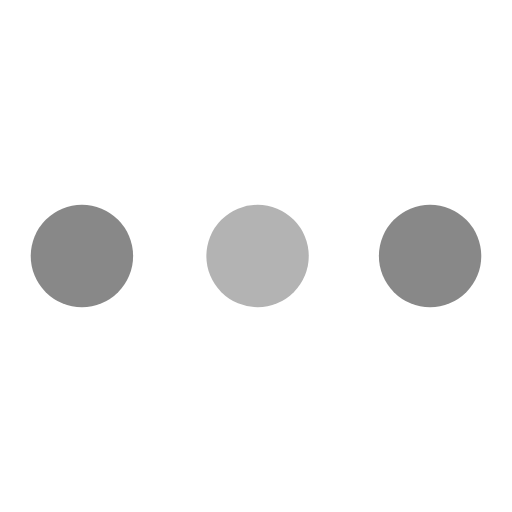
t = 0.00 s
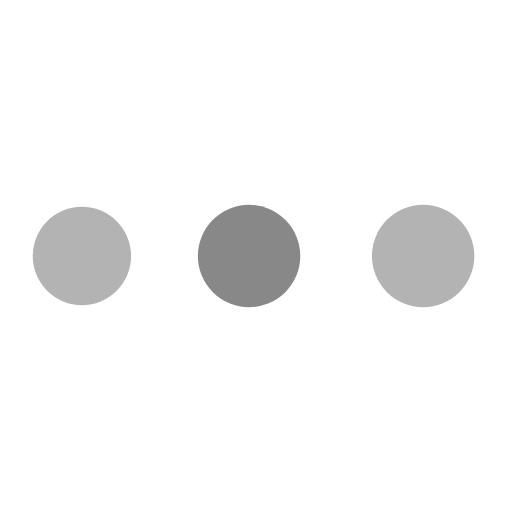
t = 0.25 s
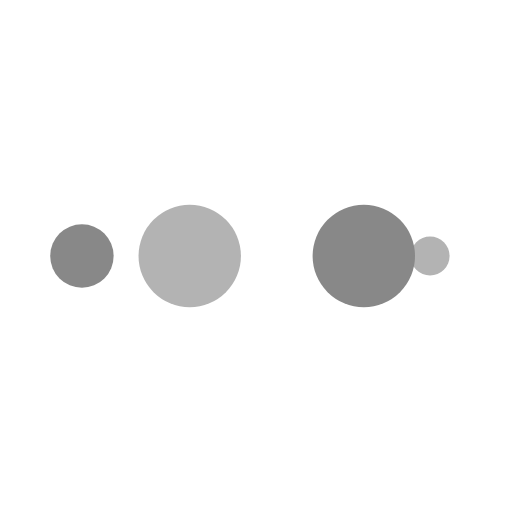
t = 0.41 s
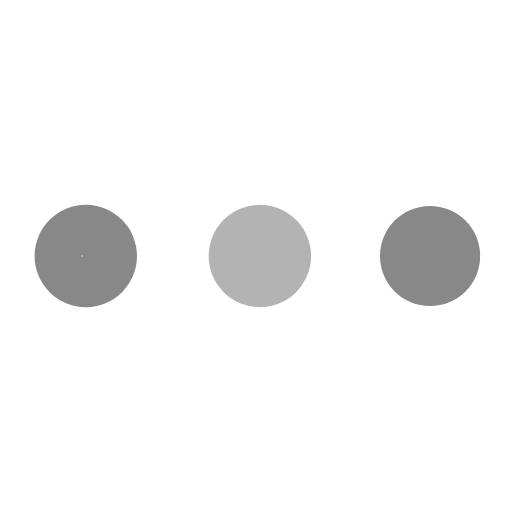
t = 0.66 s
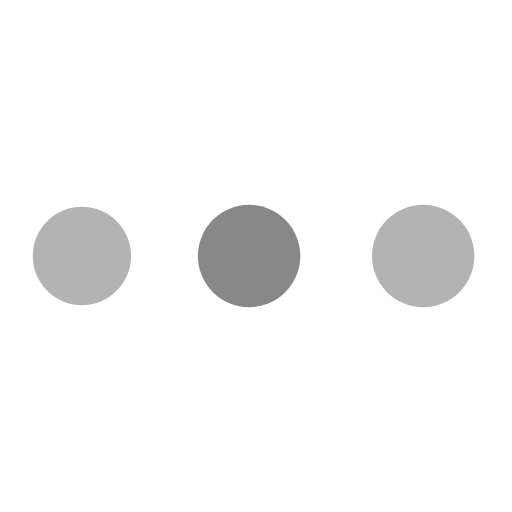
t = 0.91 s
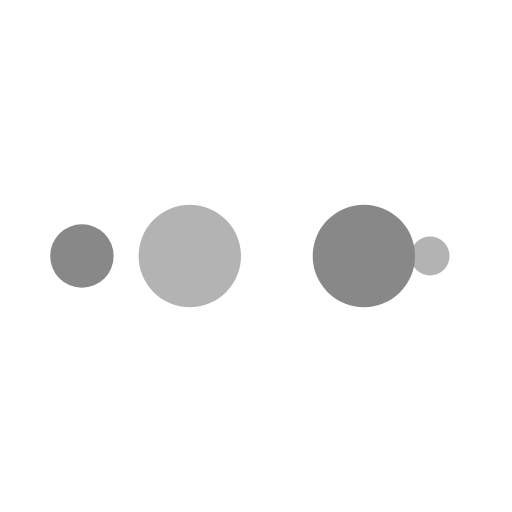
t = 1.07 s

The animated SVG that drew these frames (rendered in a browser with its animation timeline set to each time). Animation: 10 SMIL elements (animate=10); one cycle of 1.32 s, repeats indefinitely.

<?xml version="1.0" encoding="utf-8"?>
<svg xmlns="http://www.w3.org/2000/svg" xmlns:xlink="http://www.w3.org/1999/xlink" style="margin: auto; background: none; display: block; shape-rendering: auto;" width="28px" height="28px" viewBox="0 0 100 100" preserveAspectRatio="xMidYMid">
<circle cx="84" cy="50" r="10" fill="#888888">
    <animate attributeName="r" repeatCount="indefinite" dur="0.32894736842105265s" calcMode="spline" keyTimes="0;1" values="10;0" keySplines="0 0.5 0.5 1" begin="0s"></animate>
    <animate attributeName="fill" repeatCount="indefinite" dur="1.3157894736842106s" calcMode="discrete" keyTimes="0;0.25;0.5;0.75;1" values="#888888;#b3b3b3;#888888;#b3b3b3;#888888" begin="0s"></animate>
</circle><circle cx="16" cy="50" r="10" fill="#888888">
  <animate attributeName="r" repeatCount="indefinite" dur="1.3157894736842106s" calcMode="spline" keyTimes="0;0.25;0.5;0.75;1" values="0;0;10;10;10" keySplines="0 0.5 0.5 1;0 0.5 0.5 1;0 0.5 0.5 1;0 0.5 0.5 1" begin="0s"></animate>
  <animate attributeName="cx" repeatCount="indefinite" dur="1.3157894736842106s" calcMode="spline" keyTimes="0;0.25;0.5;0.75;1" values="16;16;16;50;84" keySplines="0 0.5 0.5 1;0 0.5 0.5 1;0 0.5 0.5 1;0 0.5 0.5 1" begin="0s"></animate>
</circle><circle cx="50" cy="50" r="10" fill="#b3b3b3">
  <animate attributeName="r" repeatCount="indefinite" dur="1.3157894736842106s" calcMode="spline" keyTimes="0;0.25;0.5;0.75;1" values="0;0;10;10;10" keySplines="0 0.5 0.5 1;0 0.5 0.5 1;0 0.5 0.5 1;0 0.5 0.5 1" begin="-0.32894736842105265s"></animate>
  <animate attributeName="cx" repeatCount="indefinite" dur="1.3157894736842106s" calcMode="spline" keyTimes="0;0.25;0.5;0.75;1" values="16;16;16;50;84" keySplines="0 0.5 0.5 1;0 0.5 0.5 1;0 0.5 0.5 1;0 0.5 0.5 1" begin="-0.32894736842105265s"></animate>
</circle><circle cx="84" cy="50" r="10" fill="#888888">
  <animate attributeName="r" repeatCount="indefinite" dur="1.3157894736842106s" calcMode="spline" keyTimes="0;0.25;0.5;0.75;1" values="0;0;10;10;10" keySplines="0 0.5 0.5 1;0 0.5 0.5 1;0 0.5 0.5 1;0 0.5 0.5 1" begin="-0.6578947368421053s"></animate>
  <animate attributeName="cx" repeatCount="indefinite" dur="1.3157894736842106s" calcMode="spline" keyTimes="0;0.25;0.5;0.75;1" values="16;16;16;50;84" keySplines="0 0.5 0.5 1;0 0.5 0.5 1;0 0.5 0.5 1;0 0.5 0.5 1" begin="-0.6578947368421053s"></animate>
</circle><circle cx="16" cy="50" r="10" fill="#b3b3b3">
  <animate attributeName="r" repeatCount="indefinite" dur="1.3157894736842106s" calcMode="spline" keyTimes="0;0.25;0.5;0.75;1" values="0;0;10;10;10" keySplines="0 0.5 0.5 1;0 0.5 0.5 1;0 0.5 0.5 1;0 0.5 0.5 1" begin="-0.9868421052631579s"></animate>
  <animate attributeName="cx" repeatCount="indefinite" dur="1.3157894736842106s" calcMode="spline" keyTimes="0;0.25;0.5;0.75;1" values="16;16;16;50;84" keySplines="0 0.5 0.5 1;0 0.5 0.5 1;0 0.5 0.5 1;0 0.5 0.5 1" begin="-0.9868421052631579s"></animate>
</circle>
<!-- [ldio] generated by https://loading.io/ --></svg>
